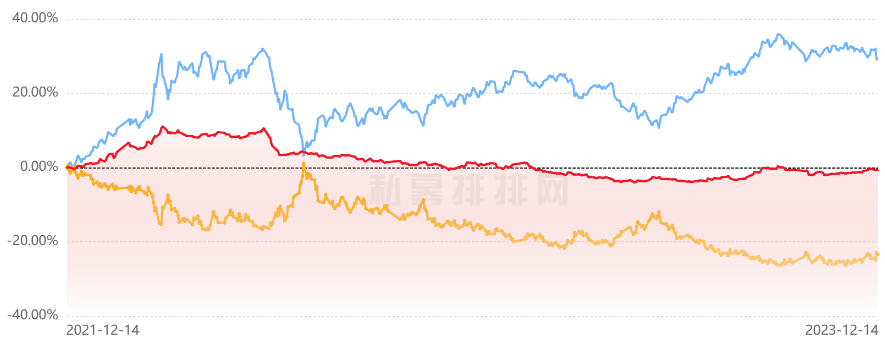

The table this chart was drawn from, first rows:
2021/12/14, 0.0016872326036179164
2021/12/17, 0.001247
2021/12/19, -0.001897
2021/12/22, 0.002167
2021/12/25, 0.004879
2021/12/27, 0.003538
2021/12/30, 0.009403
2022/01/02, 0.01121
2022/01/05, 0.01258
2022/01/07, 0.01168
2022/01/10, 0.0135
2022/01/13, 0.02161
2022/01/15, 0.01937
2022/01/18, 0.02231
2022/01/20, 0.0347
2022/01/23, 0.03741
2022/01/25, 0.03157
2022/01/28, 0.04329
2022/01/31, 0.05141
2022/02/02, 0.05727
2022/02/05, 0.06494
2022/02/08, 0.06315
2022/02/11, 0.0591
2022/02/13, 0.05506
2022/02/16, 0.05146
2022/02/19, 0.05418
2022/02/21, 0.05689
2022/02/24, 0.06703
2022/02/27, 0.06817
2022/03/01, 0.07651
2022/03/03, 0.08485
2022/03/06, 0.09026
2022/03/08, 0.1036
2022/03/11, 0.1101
2022/03/13, 0.1025
2022/03/16, 0.09571
2022/03/19, 0.09481
2022/03/21, 0.09527
2022/03/24, 0.09844
2022/03/27, 0.09394
2022/03/29, 0.0899
2022/04/01, 0.08676
2022/04/04, 0.08677
2022/04/07, 0.08497
2022/04/09, 0.08318
2022/04/12, 0.08454
2022/04/15, 0.09041
2022/04/17, 0.09222
2022/04/20, 0.08773
2022/04/23, 0.08909
2022/04/26, 0.08955
2022/04/28, 0.09586
2022/05/01, 0.09632
2022/05/04, 0.09588
2022/05/06, 0.09139
2022/05/09, 0.08869
2022/05/12, 0.0842
2022/05/14, 0.08421
2022/05/17, 0.08377
2022/05/20, 0.08198
2022/05/23, 0.08424
... 212 more rows
